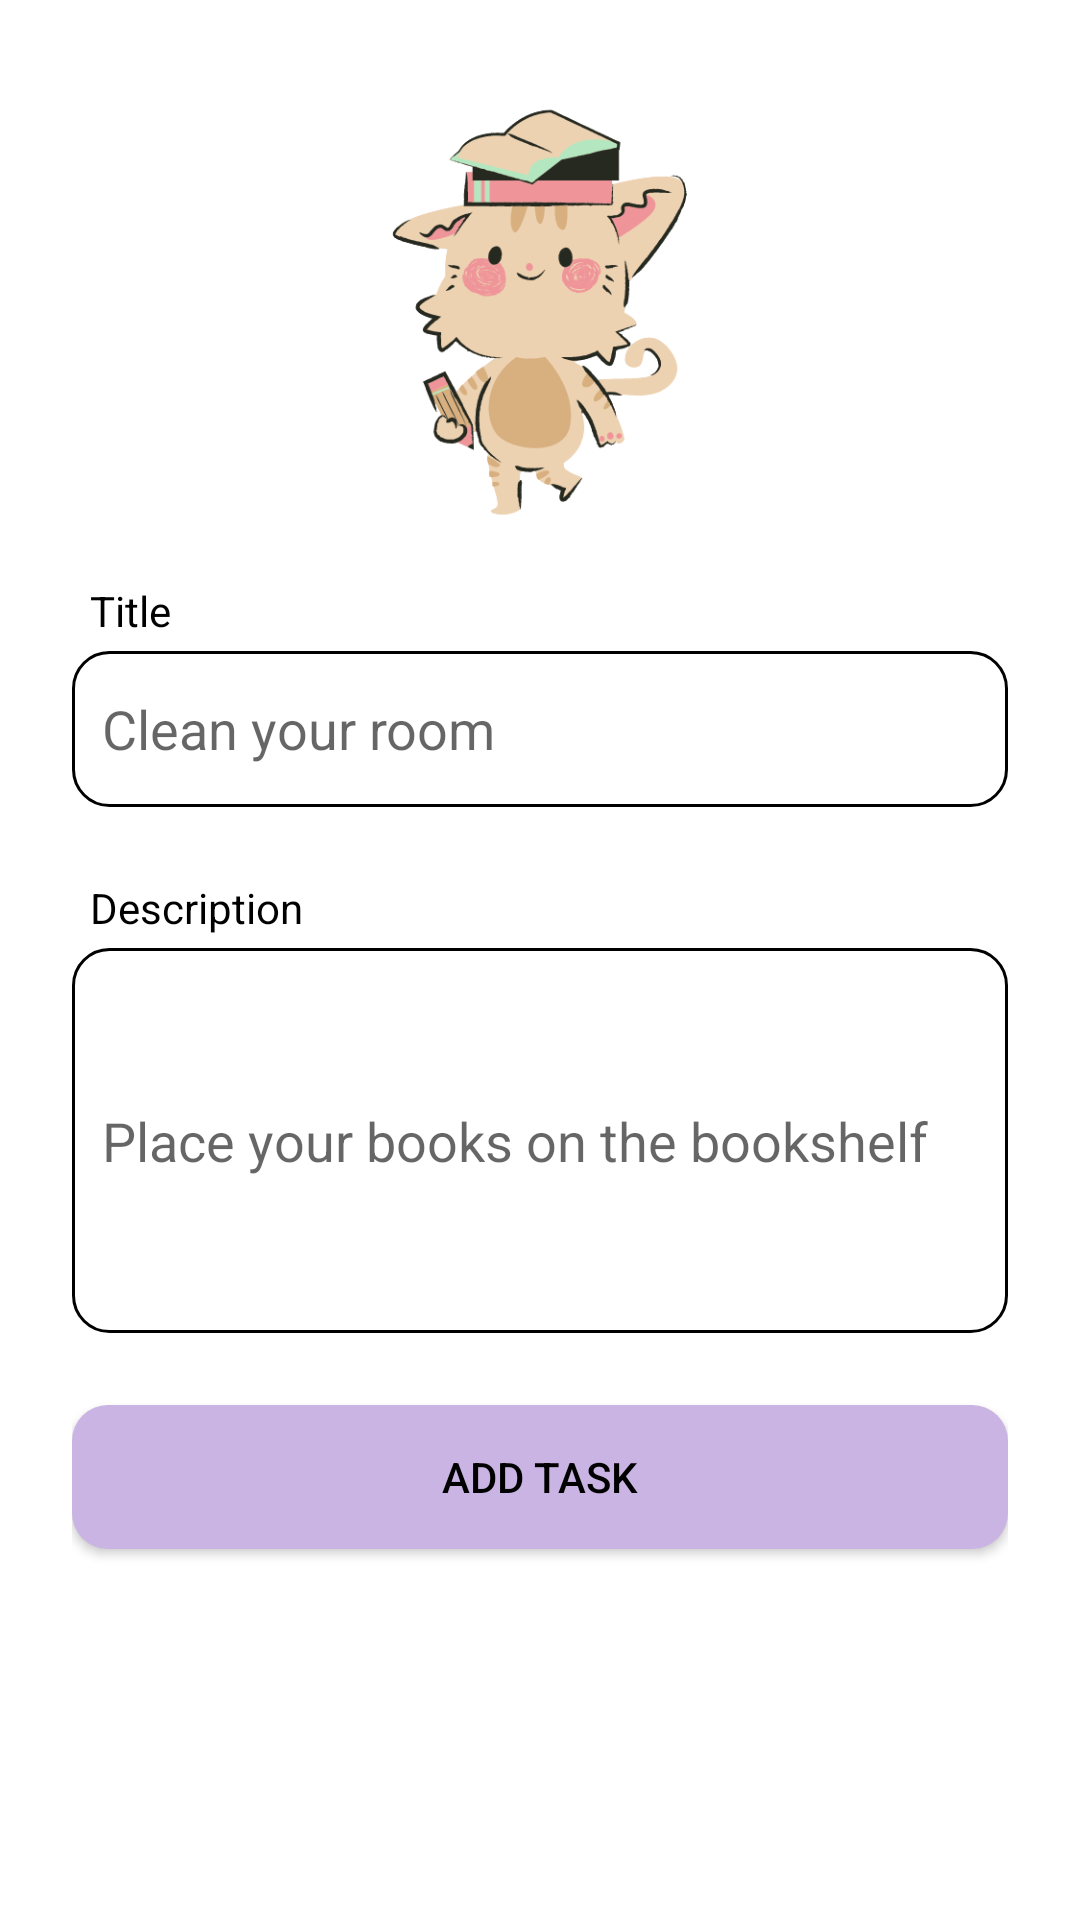

Android layout source for this screen:
<!-- AndroidManifest.xml: application theme Theme.Tasks -->
<!-- res/layout/activity_add_task.xml -->
<?xml version="1.0" encoding="utf-8"?>
<LinearLayout xmlns:android="http://schemas.android.com/apk/res/android"
    xmlns:tools="http://schemas.android.com/tools"
    android:layout_width="match_parent"
    android:layout_height="match_parent"
    android:orientation="vertical"
    android:paddingHorizontal="24dp"
    tools:context=".AddTaskActivity">

    <ImageView
        android:id="@+id/image"
        android:layout_width="160dp"
        android:layout_height="160dp"
        android:layout_gravity="center"
        android:layout_marginTop="24dp"
        android:contentDescription="@string/image"
        android:src="@drawable/cat"/>

    <LinearLayout
        android:layout_width="match_parent"
        android:layout_height="wrap_content"
        android:layout_marginTop="10dp"
        android:orientation="vertical">

        <TextView
            android:layout_width="wrap_content"
            android:layout_height="wrap_content"
            android:layout_marginStart="6dp"
            android:text="@string/title" />

        <EditText
            android:id="@+id/title_input"
            android:layout_width="match_parent"
            android:layout_height="52dp"
            android:layout_marginTop="4dp"
            android:background="@drawable/edit_text_background"
            android:hint="@string/title_placeholder"
            android:inputType="text"
            android:lines="1"
            android:paddingHorizontal="10dp"
            tools:ignore="Autofill"
            android:maxWidth="320dp"/>
    </LinearLayout>

    <LinearLayout
        android:layout_width="match_parent"
        android:layout_height="wrap_content"
        android:layout_marginTop="24dp"
        android:orientation="vertical">

        <TextView
            android:layout_width="wrap_content"
            android:layout_height="wrap_content"
            android:layout_marginStart="6dp"
            android:text="@string/description" />

        <EditText
            android:id="@+id/description_input"
            android:layout_width="match_parent"
            android:layout_height="wrap_content"
            android:layout_marginTop="4dp"
            android:background="@drawable/edit_text_background"
            android:hint="@string/description_placeholder"
            android:inputType="textMultiLine"
            android:lines="5"
            android:padding="10dp"
            tools:ignore="Autofill"
            android:maxWidth="320dp"/>
    </LinearLayout>

    <androidx.appcompat.widget.AppCompatButton
        android:id="@+id/add_task_button"
        android:layout_width="match_parent"
        android:maxWidth="320dp"
        android:layout_height="wrap_content"
        android:layout_marginVertical="24dp"
        android:background="@drawable/button_background"
        android:text="@string/add_task"
        android:textColor="@color/black" />

</LinearLayout>
<!-- resources referenced by this layout -->
<resources>
  <color name="black">#000000</color>
  <!-- drawable button_background (drawable) -->
  <?xml version="1.0" encoding="utf-8"?>
  <shape xmlns:android="http://schemas.android.com/apk/res/android"
      android:shape="rectangle">
      <solid android:color="@color/lavender_blue"/>
      <corners android:radius="12dp"/>
  </shape>
  <!-- drawable cat: png bitmap (drawable-v24, 46256 bytes) -->
  <!-- drawable edit_text_background (drawable) -->
  <?xml version="1.0" encoding="utf-8"?>
  <selector xmlns:android="http://schemas.android.com/apk/res/android">
      <item>
          <shape android:shape="rectangle">
              <solid android:color="@android:color/transparent"/>
              <stroke android:color="?attr/colorOnSecondary" android:width="1dp"/>
              <corners android:radius="12dp"/>
          </shape>
      </item>
  </selector>
  <string name="add_task">Add task</string>
  <string name="description">Description</string>
  <string name="description_placeholder">Place your books on the bookshelf</string>
  <string name="image">Image</string>
  <string name="title">Title</string>
  <string name="title_placeholder">Clean your room</string>
  <style name="Theme.Tasks" parent="Theme.MaterialComponents.DayNight.DarkActionBar">
          
          <item name="colorPrimary">@color/lavender_blue</item>
          <item name="colorPrimaryVariant">@color/blizzard_blue</item>
          <item name="colorOnPrimary">@color/white</item>
          
          <item name="colorSecondary">@color/bisque</item>
          <item name="colorSecondaryVariant">@color/salmon_pink</item>
          <item name="colorOnSecondary">@color/black</item>
          
          <item name="android:statusBarColor">?attr/colorPrimary</item>
          
          <item name="android:textColor">@color/black</item>
          <item name="cardBackgroundColor">@color/card_background_light</item>
      </style>
  <color name="lavender_blue">#C9B4E3</color>
  <color name="blizzard_blue">#A0DAE4</color>
  <color name="white">#FFFFFF</color>
  <color name="bisque">#DDC19E</color>
  <color name="salmon_pink">#F4989C</color>
  <color name="card_background_light">#D5F0F8</color>
</resources>
